Run: headless pygame with SDL's dummy video driver; simulated clock (each Clock.tick advances the game by its frame time, no real sleeping); random seed 0; keys injected as events and as key.get_pressed() state; no mouse input.
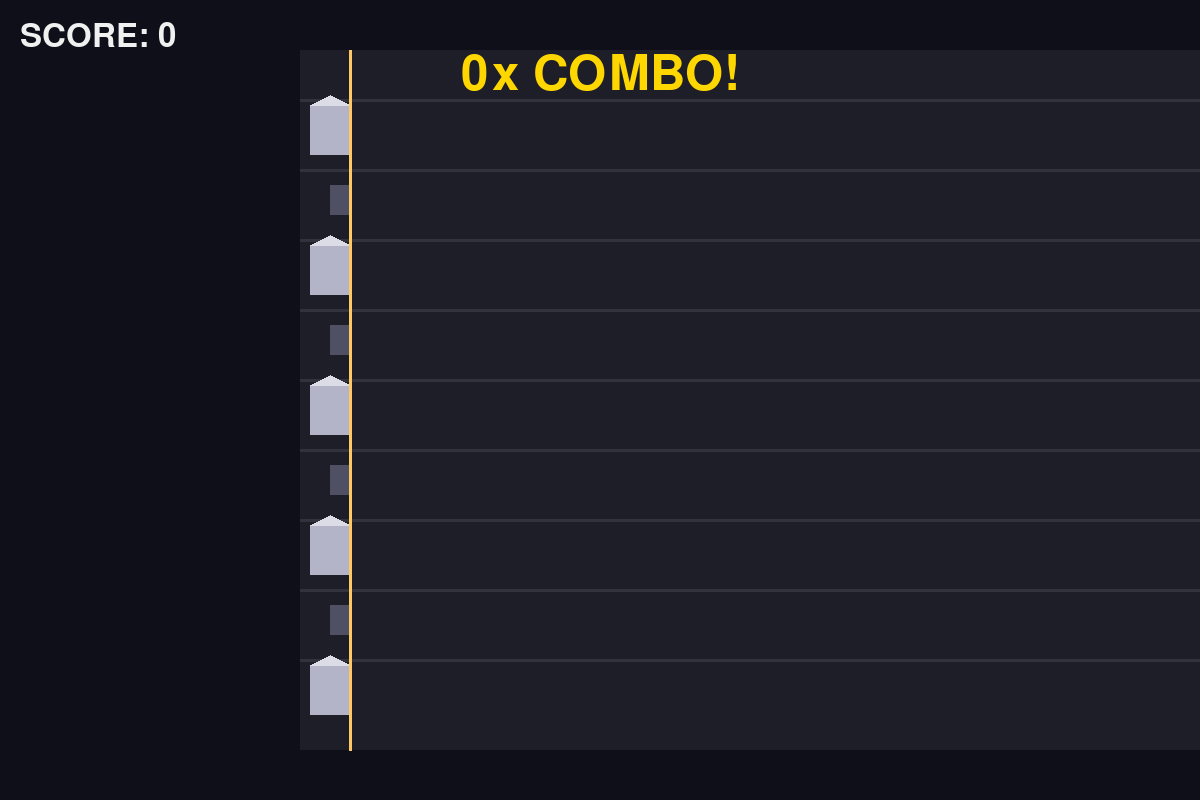
Frame 1 of 4 · flips 1–60 · no input
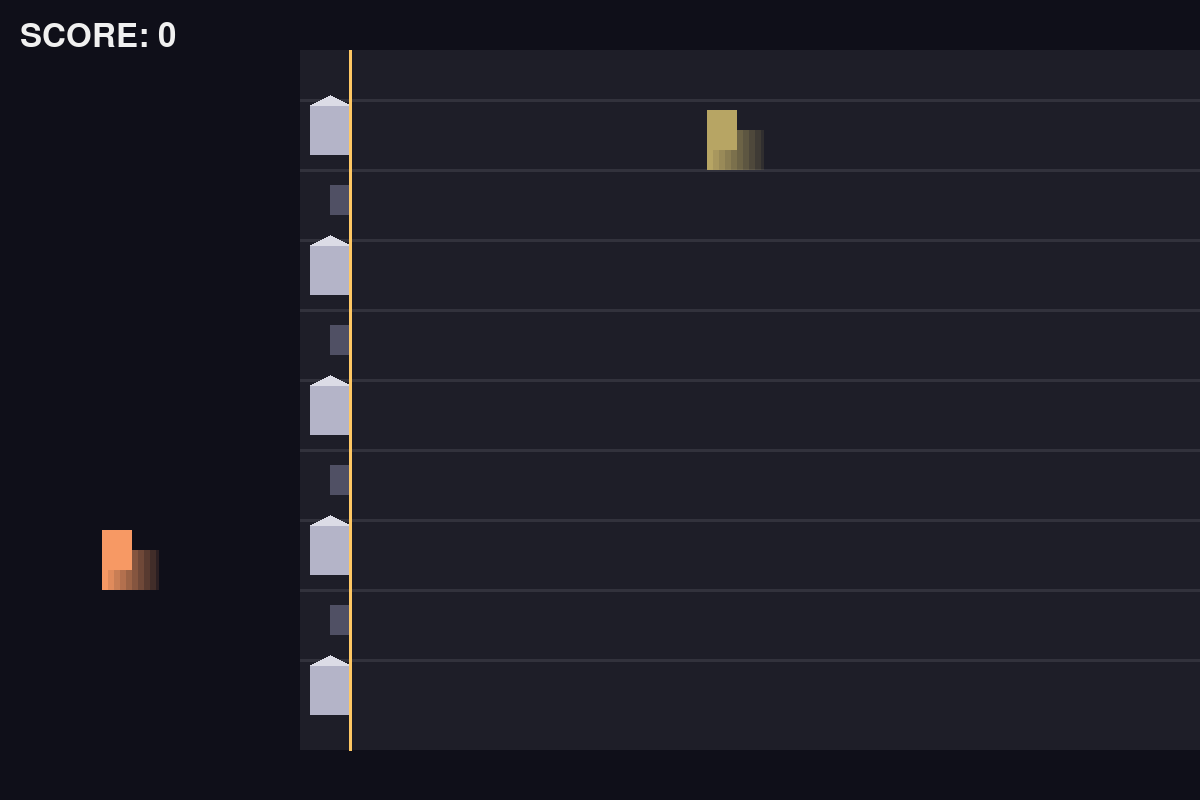
Frame 2 of 4 · flips 61–180 · tapped SPACE, RETURN · held RIGHT (→), D
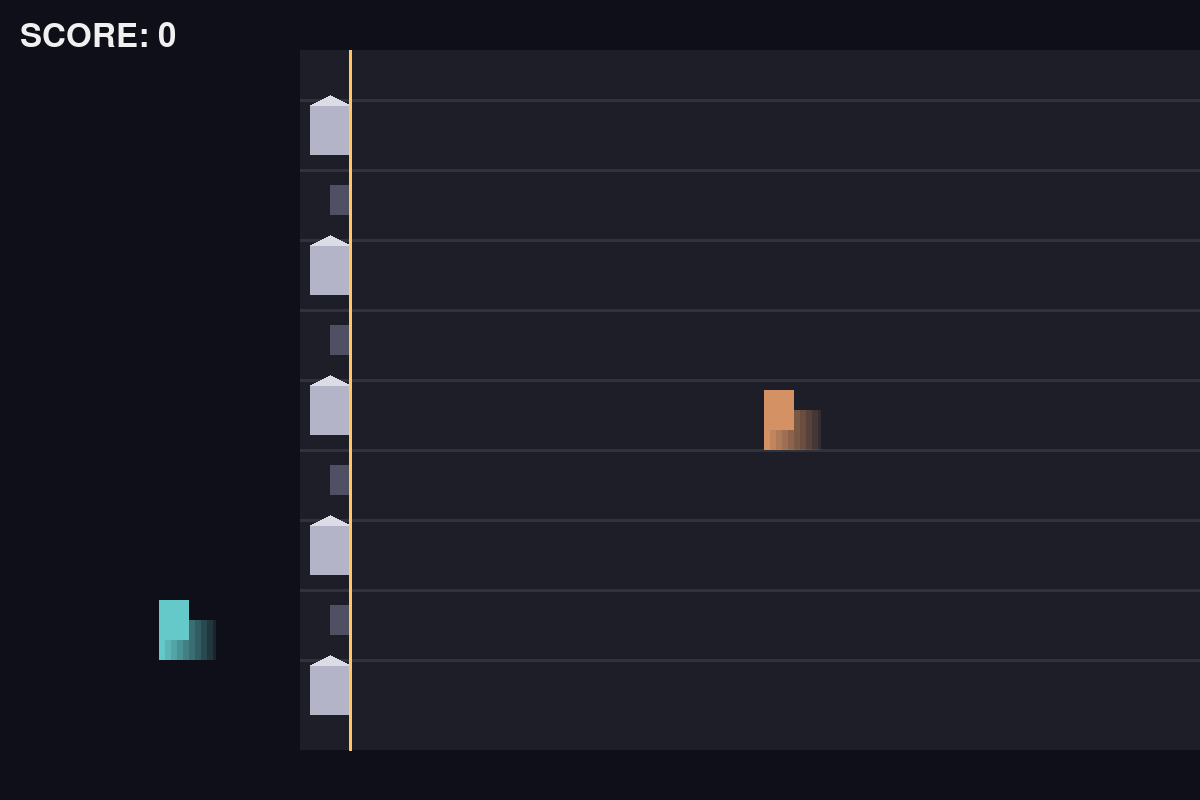
Frame 3 of 4 · flips 181–300 · held DOWN (↓), S
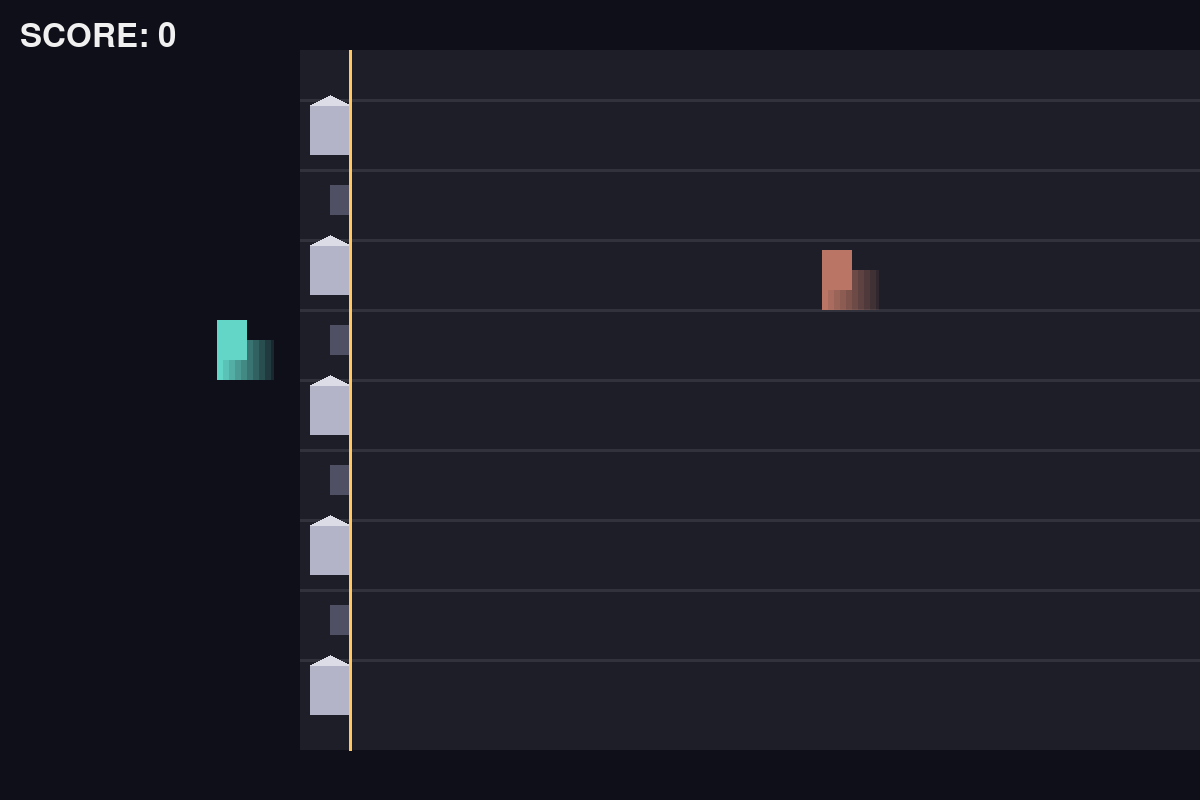
Frame 4 of 4 · flips 301–420 · held LEFT (←), A, UP (↑), W

The pygame program that drew these frames:

import sys
import random
import pygame
from pygame.math import Vector2

# Initialize Pygame
pygame.init()
pygame.mixer.init()

# Screen setup
SCREEN_WIDTH, SCREEN_HEIGHT = 1200, 800
screen = pygame.display.set_mode((SCREEN_WIDTH, SCREEN_HEIGHT))
pygame.display.set_caption("Saxophone Hero")

# Game settings
FPS = 60
NOTE_SPEED = 600  # pixels per second
SPAWN_INTERVAL = 1000  # milliseconds
COMBO_FADE_TIME = 2000  # milliseconds
HIT_WINDOW = 45  # pixels

# Key configuration
main_keys = ['a', 's', 'd', 'f', 'g', 'h', 'j', 'k', 'l']
key_types = ['main', 'between', 'main', 'between', 'main', 'between', 'main', 'between', 'main']

# Visual settings
COLORS = {
    'background': (15, 15, 25),
    'track': (30, 30, 40),
    'main_fret': (180, 180, 200),
    'between_fret': (80, 80, 100),
    'hit_effect': (255, 200, 100),
    'text': (240, 240, 240),
    'combo': (255, 215, 0)
}

# Lane setup
NUM_LANES = 9
LANE_HEIGHT = 60
LANE_SPACING = 10
TRACK_WIDTH = SCREEN_WIDTH - 400
HIT_ZONE_X = 350

# Calculate lane positions
lane_positions = []
for i in range(NUM_LANES):
    y = 100 + i * (LANE_HEIGHT + LANE_SPACING)
    lane_positions.append(y + LANE_HEIGHT//2)

# Particle system
class Particle:
    def __init__(self, position, color):
        self.pos = Vector2(position)
        self.color = color
        self.velocity = Vector2(random.uniform(-3, 3), random.uniform(-3, 3))
        self.lifetime = 255
        self.size = random.randint(3, 6)

    def update(self):
        self.pos += self.velocity
        self.lifetime -= 8
        self.size = max(self.size - 0.1, 1)

    def draw(self, surface):
        if self.lifetime > 0:
            alpha = min(self.lifetime, 255)
            radius = int(self.size)
            s = pygame.Surface((radius*2, radius*2), pygame.SRCALPHA)
            pygame.draw.circle(s, (*self.color, alpha), (radius, radius), radius)
            surface.blit(s, (self.pos.x - radius, self.pos.y - radius))

# Note class with enhanced visuals
class Note:
    def __init__(self, lane):
        self.lane = lane
        self.note_type = key_types[lane]
        self.pos = Vector2(SCREEN_WIDTH + 50, lane_positions[lane])
        self.color = (random.randint(150, 255), random.randint(100, 200), 100) if self.note_type == 'main' else (100, random.randint(150, 255), 200)
        self.active = True

    def update(self, dt):
        self.pos.x -= NOTE_SPEED * dt
        if self.pos.x < -50:
            self.active = False

    def draw(self, surface):
        if self.active:
            # Glowing core
            pygame.draw.rect(surface, self.color, 
                           (self.pos.x - 15, self.pos.y - 20, 30, 40))
            
            # Trailing glow
            glow = pygame.Surface((60, 80), pygame.SRCALPHA)
            for i in range(10):
                alpha = 255 - i*25
                width = 30 - i*3
                pygame.draw.rect(glow, (*self.color, alpha), 
                               (i*6, 20, width, 40))
            surface.blit(glow, (self.pos.x - 15, self.pos.y - 20))

# Game state
notes = []
particles = []
score = 0
combo = 0
last_combo_time = 0
spawn_time = 0

# Fonts
font_large = pygame.font.Font(None, 72)
font_medium = pygame.font.Font(None, 48)

def create_particles(position):
    for _ in range(20):
        particles.append(Particle(position, COLORS['hit_effect']))

def draw_track(surface):
    # Draw track background
    pygame.draw.rect(surface, COLORS['track'], 
                   (HIT_ZONE_X - 50, 50, TRACK_WIDTH + 100, SCREEN_HEIGHT - 100))
    
    # Draw lane dividers
    for y in lane_positions:
        pygame.draw.line(surface, (50, 50, 60), 
                        (HIT_ZONE_X - 50, y - LANE_HEIGHT//2),
                        (SCREEN_WIDTH, y - LANE_HEIGHT//2), 3)
    
    # Draw fret markers
    for i, y in enumerate(lane_positions):
        if key_types[i] == 'main':
            # 3D fret effect
            fret_color = COLORS['main_fret']
            pygame.draw.rect(surface, fret_color,
                           (HIT_ZONE_X - 40, y - 25, 40, 50))
            pygame.draw.polygon(surface, (220, 220, 230),
                               [(HIT_ZONE_X - 40, y - 25),
                                (HIT_ZONE_X, y - 25),
                                (HIT_ZONE_X - 20, y - 35)])
        else:
            pygame.draw.rect(surface, COLORS['between_fret'],
                           (HIT_ZONE_X - 20, y - 15, 20, 30))

def draw_ui(surface):
    # Score
    score_text = font_medium.render(f"SCORE: {score}", True, COLORS['text'])
    surface.blit(score_text, (20, 20))
    
    # Combo
    if pygame.time.get_ticks() - last_combo_time < COMBO_FADE_TIME:
        alpha = 255 * (1 - (pygame.time.get_ticks() - last_combo_time)/COMBO_FADE_TIME)
        combo_text = font_large.render(f"{combo}x COMBO!", True, (*COLORS['combo'], alpha))
        combo_pos = combo_text.get_rect(centerx=SCREEN_WIDTH//2, y=50)
        surface.blit(combo_text, combo_pos)

def main():
    global score, combo, last_combo_time, spawn_time
    
    clock = pygame.time.Clock()
    running = True
    
    while running:
        dt = clock.tick(FPS) / 1000
        current_time = pygame.time.get_ticks()
        
        # Spawn new notes
        if current_time - spawn_time >= SPAWN_INTERVAL:
            notes.append(Note(random.randint(0, NUM_LANES-1)))
            spawn_time = current_time
        
        # Handle input
        for event in pygame.event.get():
            if event.type == pygame.QUIT:
                running = False
            elif event.type == pygame.KEYDOWN:
                if event.unicode in main_keys:
                    lane = main_keys.index(event.unicode)
                    note_hit = False
                    
                    # Check notes in lane
                    for note in notes:
                        if note.lane == lane and abs(note.pos.x - HIT_ZONE_X) < HIT_WINDOW:
                            note.active = False
                            score += 100 + combo*10
                            combo += 1
                            last_combo_time = current_time
                            note_hit = True
                            create_particles((HIT_ZONE_X, note.pos.y))
                    
                    if note_hit:
                        pass  # Add sound here
                    else:
                        combo = 0
        
        # Update game objects
        notes[:] = [note for note in notes if note.active]
        for note in notes:
            note.update(dt)
        
        particles[:] = [p for p in particles if p.lifetime > 0]
        for p in particles:
            p.update()
        
        # Draw everything
        screen.fill(COLORS['background'])
        draw_track(screen)
        
        # Draw hit zone effect
        pygame.draw.line(screen, COLORS['hit_effect'], 
                        (HIT_ZONE_X, 50), (HIT_ZONE_X, SCREEN_HEIGHT - 50), 3)
        
        for note in notes:
            note.draw(screen)
        
        for p in particles:
            p.draw(screen)
        
        draw_ui(screen)
        pygame.display.flip()

    pygame.quit()
    sys.exit()

if __name__ == "__main__":
    main()
